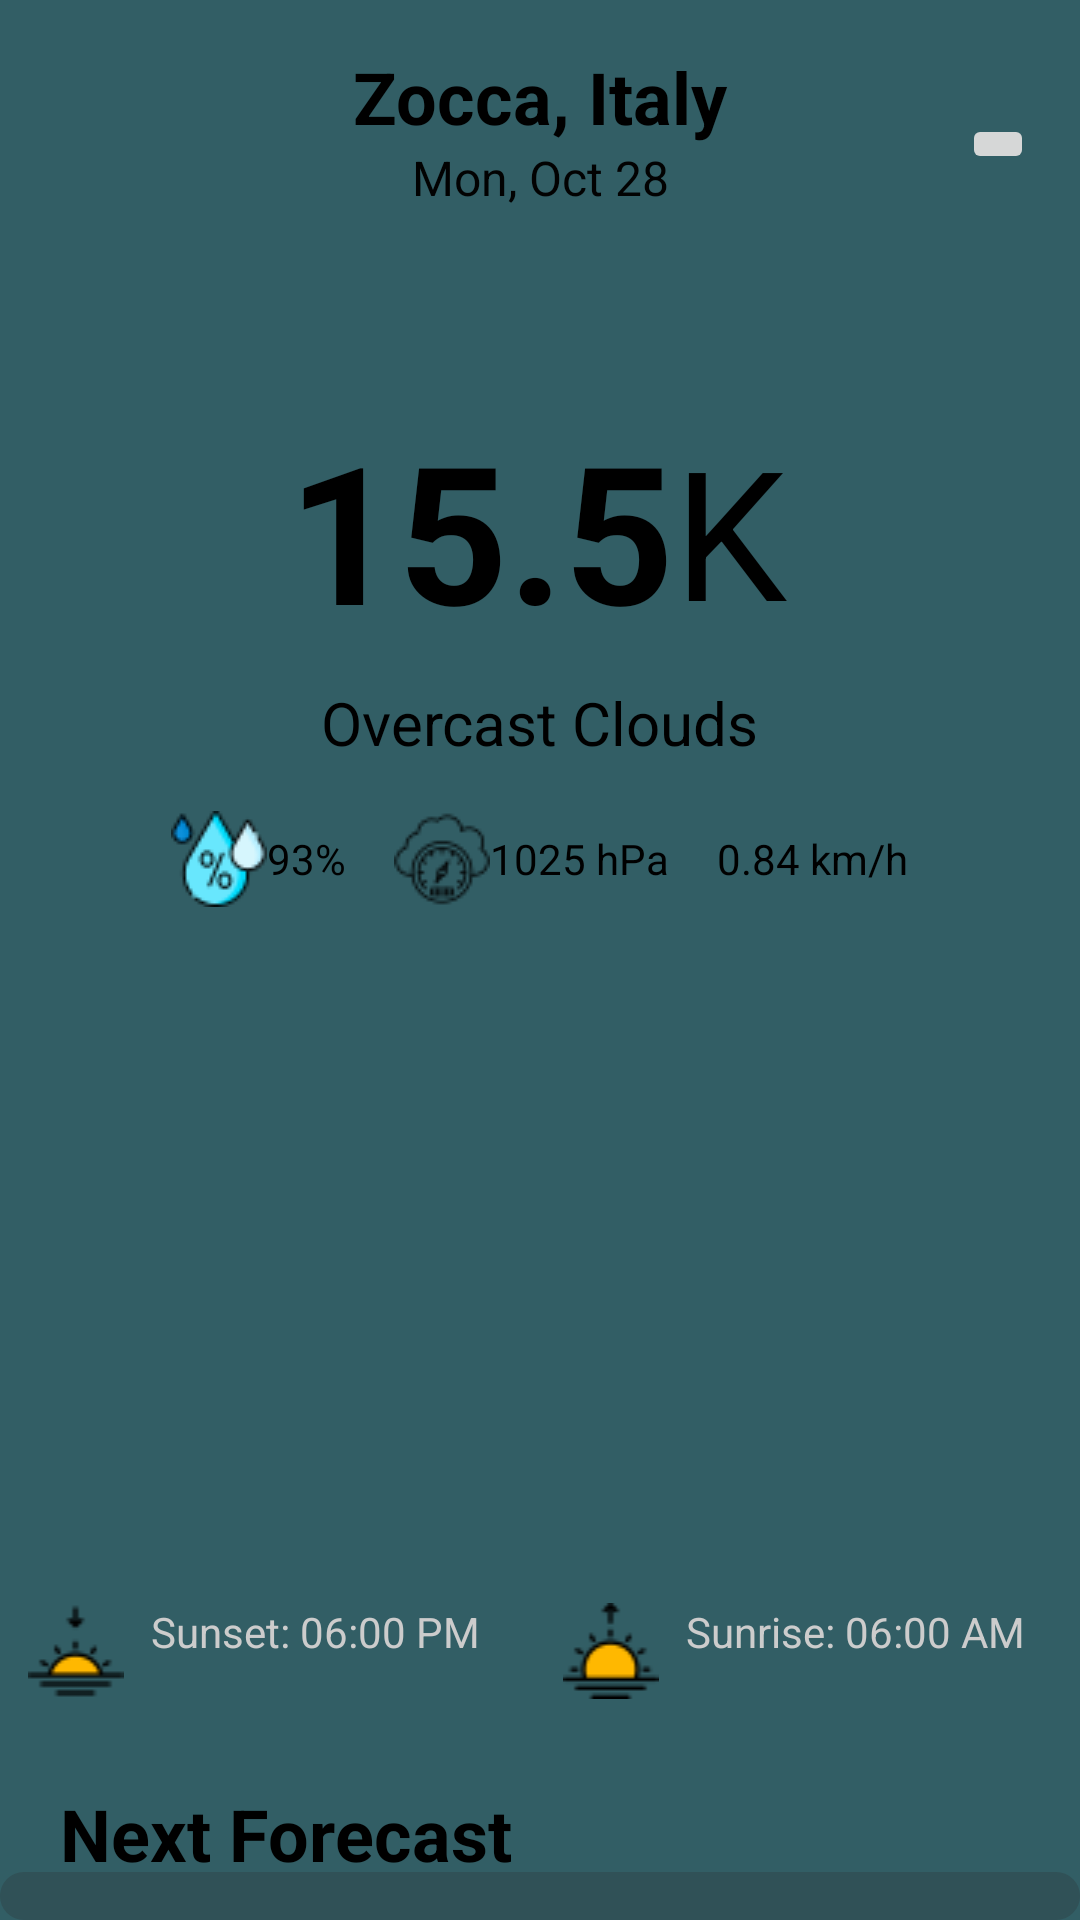

The Android layout XML behind this screen, and the referenced resources:
<!-- AndroidManifest.xml: application theme Theme.ForCastingApp -->
<!-- res/layout/fragment_home.xml -->
<androidx.constraintlayout.widget.ConstraintLayout xmlns:android="http://schemas.android.com/apk/res/android"
    xmlns:app="http://schemas.android.com/apk/res-auto"
    xmlns:tools="http://schemas.android.com/tools"
    android:layout_width="match_parent"
    android:layout_height="match_parent"
    android:background="#FF325E65">

    <ImageButton
        android:id="@+id/alert"
        android:layout_width="wrap_content"
        android:layout_height="wrap_content"
        android:layout_marginBottom="76dp"
        app:layout_constraintBottom_toTopOf="@+id/weather_info"
        app:layout_constraintEnd_toEndOf="parent"
        app:layout_constraintHorizontal_bias="0.954"
        app:layout_constraintStart_toStartOf="parent"
        app:srcCompat="@drawable/notification" />

    <LinearLayout
        android:id="@+id/header_section"
        android:layout_width="wrap_content"
        android:layout_height="wrap_content"
        android:layout_marginStart="8dp"
        android:layout_marginTop="16dp"
        android:layout_marginEnd="8dp"
        android:orientation="vertical"
        app:layout_constraintEnd_toEndOf="parent"
        app:layout_constraintStart_toStartOf="parent"
        app:layout_constraintTop_toTopOf="parent">

        <TextView
            android:id="@+id/location"
            android:layout_width="wrap_content"
            android:layout_height="wrap_content"
            android:text="Zocca, Italy"
            android:textColor="#000000"
            android:textSize="24sp"
            android:textStyle="bold" />

        <TextView
            android:id="@+id/date"
            android:layout_width="wrap_content"
            android:layout_height="wrap_content"
            android:layout_gravity="center"
            android:gravity="center"
            android:text="Mon, Oct 28"
            android:textAlignment="center"
            android:textColor="#020202"
            android:textSize="16sp" />
    </LinearLayout>

    <LinearLayout
        android:id="@+id/weather_info"
        android:layout_width="match_parent"
        android:layout_height="wrap_content"
        android:layout_marginTop="64dp"
        android:gravity="center_vertical"
        android:orientation="horizontal"
        app:layout_constraintEnd_toEndOf="parent"
        app:layout_constraintHorizontal_bias="1.0"
        app:layout_constraintStart_toStartOf="parent"
        app:layout_constraintTop_toBottomOf="@+id/header_section">

        <ImageView
            android:id="@+id/weather_icon"
            android:layout_width="80dp"
            android:layout_height="80dp" /> 

        <TextView
            android:id="@+id/temperature"
            android:layout_width="wrap_content"
            android:layout_height="wrap_content"
            android:layout_marginStart="16dp"
            android:text="15.5"
            android:textAlignment="center"
            android:textColor="#000000"
            android:textSize="64sp"
            android:textStyle="bold" />

        <TextView
            android:id="@+id/tempUnit"
            android:layout_width="wrap_content"
            android:layout_height="wrap_content"
            android:text="@string/tempUnit"
            android:textColor="#000000"
            android:textSize="60sp" />
    </LinearLayout>

    <TextView
        android:id="@+id/weather_status"
        android:layout_width="wrap_content"
        android:layout_height="wrap_content"
        android:layout_marginTop="8dp"
        android:text="Overcast Clouds"
        android:textColor="#000000"
        android:textSize="20sp"
        app:layout_constraintEnd_toEndOf="parent"
        app:layout_constraintStart_toStartOf="parent"
        app:layout_constraintTop_toBottomOf="@+id/weather_info" />

    <LinearLayout
        android:id="@+id/weather_parameters"
        android:layout_width="match_parent"
        android:layout_height="wrap_content"
        android:layout_marginTop="16dp"
        android:gravity="center"
        android:orientation="horizontal"
        app:layout_constraintTop_toBottomOf="@+id/weather_status">

        <ImageView
            android:layout_width="wrap_content"
            android:layout_height="wrap_content"
            android:src="@drawable/humidity" /> 
        <TextView
            android:id="@+id/humidity"
            android:layout_width="wrap_content"
            android:layout_height="wrap_content"
            android:layout_marginEnd="16dp"
            android:text="93%"
            android:textColor="#000000" />

        <ImageView
            android:layout_width="wrap_content"
            android:layout_height="wrap_content"
            android:src="@drawable/pressure" /> 
        <TextView
            android:id="@+id/pressure"
            android:layout_width="wrap_content"
            android:layout_height="wrap_content"
            android:layout_marginEnd="16dp"
            android:text="1025 hPa"
            android:textColor="#000000" />

        <ImageView
            android:layout_width="wrap_content"
            android:layout_height="wrap_content"
            android:src="@drawable/windy" /> 
        <TextView
            android:id="@+id/wind_speed"
            android:layout_width="wrap_content"
            android:layout_height="wrap_content"
            android:text="0.84 km/h"
            android:textColor="#000000" />
    </LinearLayout>

    <androidx.recyclerview.widget.RecyclerView
        android:id="@+id/recyclerView_hourly"
        android:layout_width="0dp"
        android:layout_height="162dp"
        android:layout_marginTop="32dp"
        android:paddingStart="8dp"
        android:paddingEnd="8dp"
        app:layout_constraintEnd_toEndOf="parent"
        app:layout_constraintHorizontal_bias="0.0"
        app:layout_constraintStart_toStartOf="parent"
        app:layout_constraintTop_toBottomOf="@+id/weather_parameters" />

    <LinearLayout
        android:id="@+id/sun_times"
        android:layout_width="match_parent"
        android:layout_height="wrap_content"
        android:layout_marginTop="38dp"
        android:orientation="horizontal"
        android:weightSum="4"
        app:layout_constraintTop_toBottomOf="@+id/recyclerView_hourly"
        tools:layout_editor_absoluteX="-5dp">

        <ImageView
            android:id="@+id/sunset_icon"
            android:layout_width="wrap_content"
            android:layout_height="wrap_content"
            android:layout_weight="1"
            android:src="@drawable/sunset" /> 
        <TextView
            android:id="@+id/sunset"
            android:layout_width="wrap_content"
            android:layout_height="wrap_content"
            android:layout_weight="1"
            android:text="Sunset: 06:00 PM"
            android:textColor="#CCCCCC" />

        
        <ImageView
            android:id="@+id/sunrise_icon"
            android:layout_width="wrap_content"
            android:layout_height="wrap_content"
            android:layout_weight="1"
            android:src="@drawable/sunrise"

            />

        <TextView
            android:id="@+id/sunrise"
            android:layout_width="wrap_content"
            android:layout_height="wrap_content"
            android:layout_weight="1"
            android:text="Sunrise: 06:00 AM"
            android:textColor="#CCCCCC" />
    </LinearLayout>

    <TextView
        android:id="@+id/textView3"
        android:layout_width="wrap_content"
        android:layout_height="wrap_content"
        android:layout_marginTop="52dp"
        android:paddingLeft="20dp"
        android:paddingBottom="20dp"
        android:text="@string/NextForecast"
        android:textColor="#000000"
        android:textSize="24sp"
        android:textStyle="bold"
        app:layout_constraintBottom_toTopOf="@+id/recycleViewDay"
        app:layout_constraintStart_toStartOf="parent"
        app:layout_constraintTop_toBottomOf="@+id/sun_times" />

    <androidx.recyclerview.widget.RecyclerView
        android:id="@+id/recycleViewDay"
        android:layout_width="match_parent"
        android:layout_height="0dp"
        android:background="@drawable/rounded_background"
        android:backgroundTint="#3B2D2929"
        app:layout_constraintBottom_toBottomOf="parent"
        app:layout_constraintEnd_toEndOf="parent"
        app:layout_constraintHorizontal_bias="1.0"
        app:layout_constraintStart_toStartOf="parent" />

</androidx.constraintlayout.widget.ConstraintLayout>
<!-- resources referenced by this layout -->
<resources>
  <!-- drawable humidity: png bitmap (drawable, 2018 bytes) -->
  <!-- drawable pressure: png bitmap (drawable, 1048 bytes) -->
  <!-- drawable rounded_background (drawable) -->
  <shape xmlns:android="http://schemas.android.com/apk/res/android">
      <solid android:color="#434343" />
      <corners android:radius="50dp" />
      <padding
          android:left="8dp"
          android:top="8dp"
          android:right="8dp"
          android:bottom="8dp" />
  </shape>
  <!-- drawable sunrise: png bitmap (drawable, 820 bytes) -->
  <!-- drawable sunset: png bitmap (drawable, 682 bytes) -->
  <string name="NextForecast">Next Forecast</string>
  <string name="tempUnit">K</string>
  <style name="Theme.ForCastingApp" parent="Base.Theme.ForCastingApp" />
  <style name="Base.Theme.ForCastingApp" parent="Theme.Material3.DayNight.NoActionBar">
          
          
      </style>
</resources>
